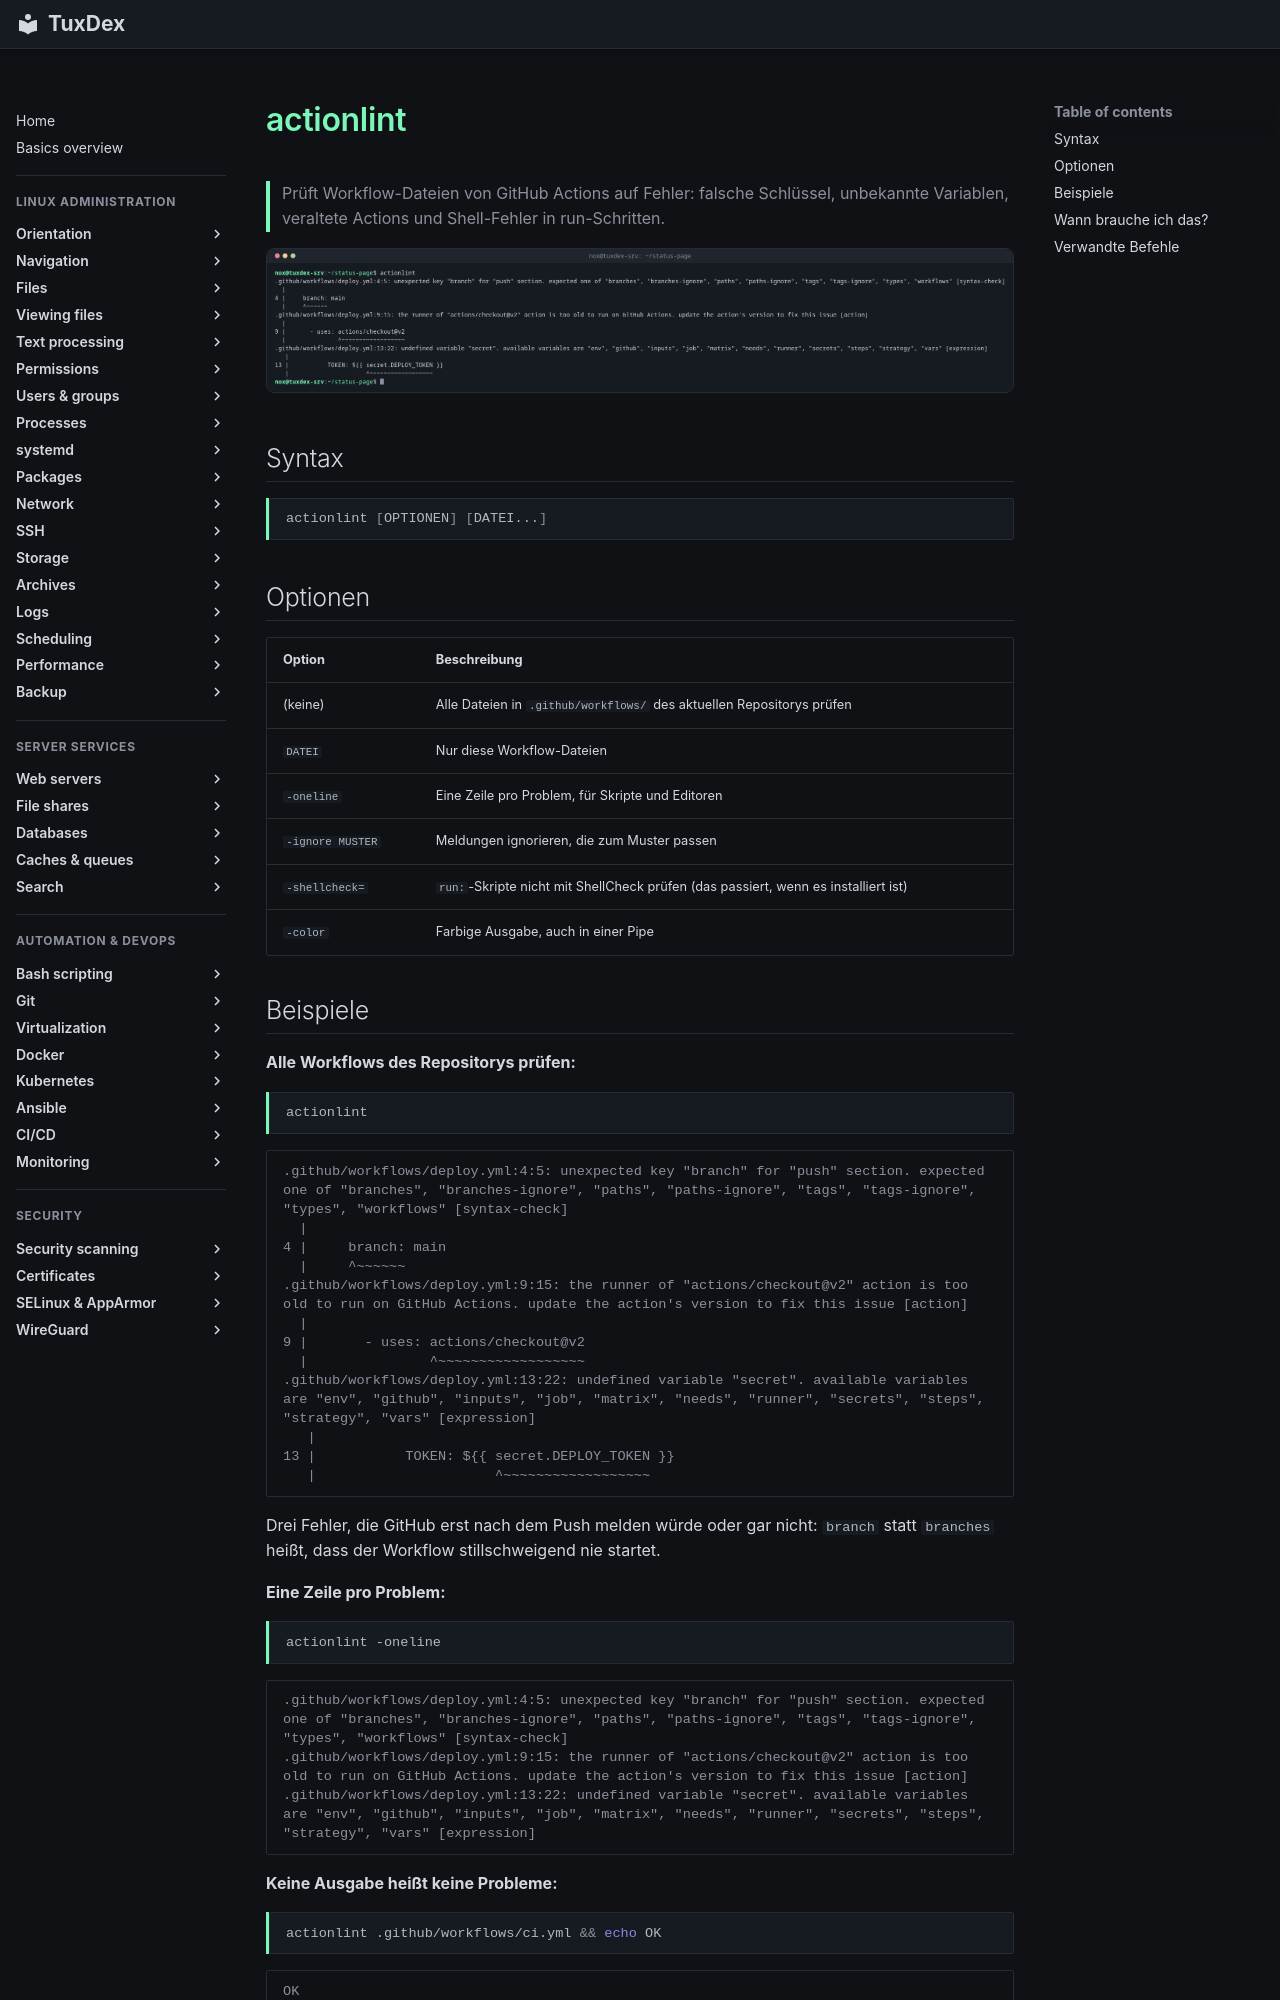

repository: Noxisan/tuxcodex · page: 22-ci-cd/actionlint.de/index.html · generator: mkdocs

# actionlint

> Prüft Workflow-Dateien von GitHub Actions auf Fehler: falsche Schlüssel, unbekannte Variablen, veraltete Actions und Shell-Fehler in run-Schritten.

![actionlint output](../assets/screenshots/22-ci-cd/actionlint.png)

## Syntax

```bash
actionlint [OPTIONEN] [DATEI...]
```

## Optionen

| Option | Beschreibung |
|--------|--------------|
| (keine) | Alle Dateien in `.github/workflows/` des aktuellen Repositorys prüfen |
| `DATEI` | Nur diese Workflow-Dateien |
| `-oneline` | Eine Zeile pro Problem, für Skripte und Editoren |
| `-ignore MUSTER` | Meldungen ignorieren, die zum Muster passen |
| `-shellcheck=` | `run:`-Skripte nicht mit ShellCheck prüfen (das passiert, wenn es installiert ist) |
| `-color` | Farbige Ausgabe, auch in einer Pipe |
